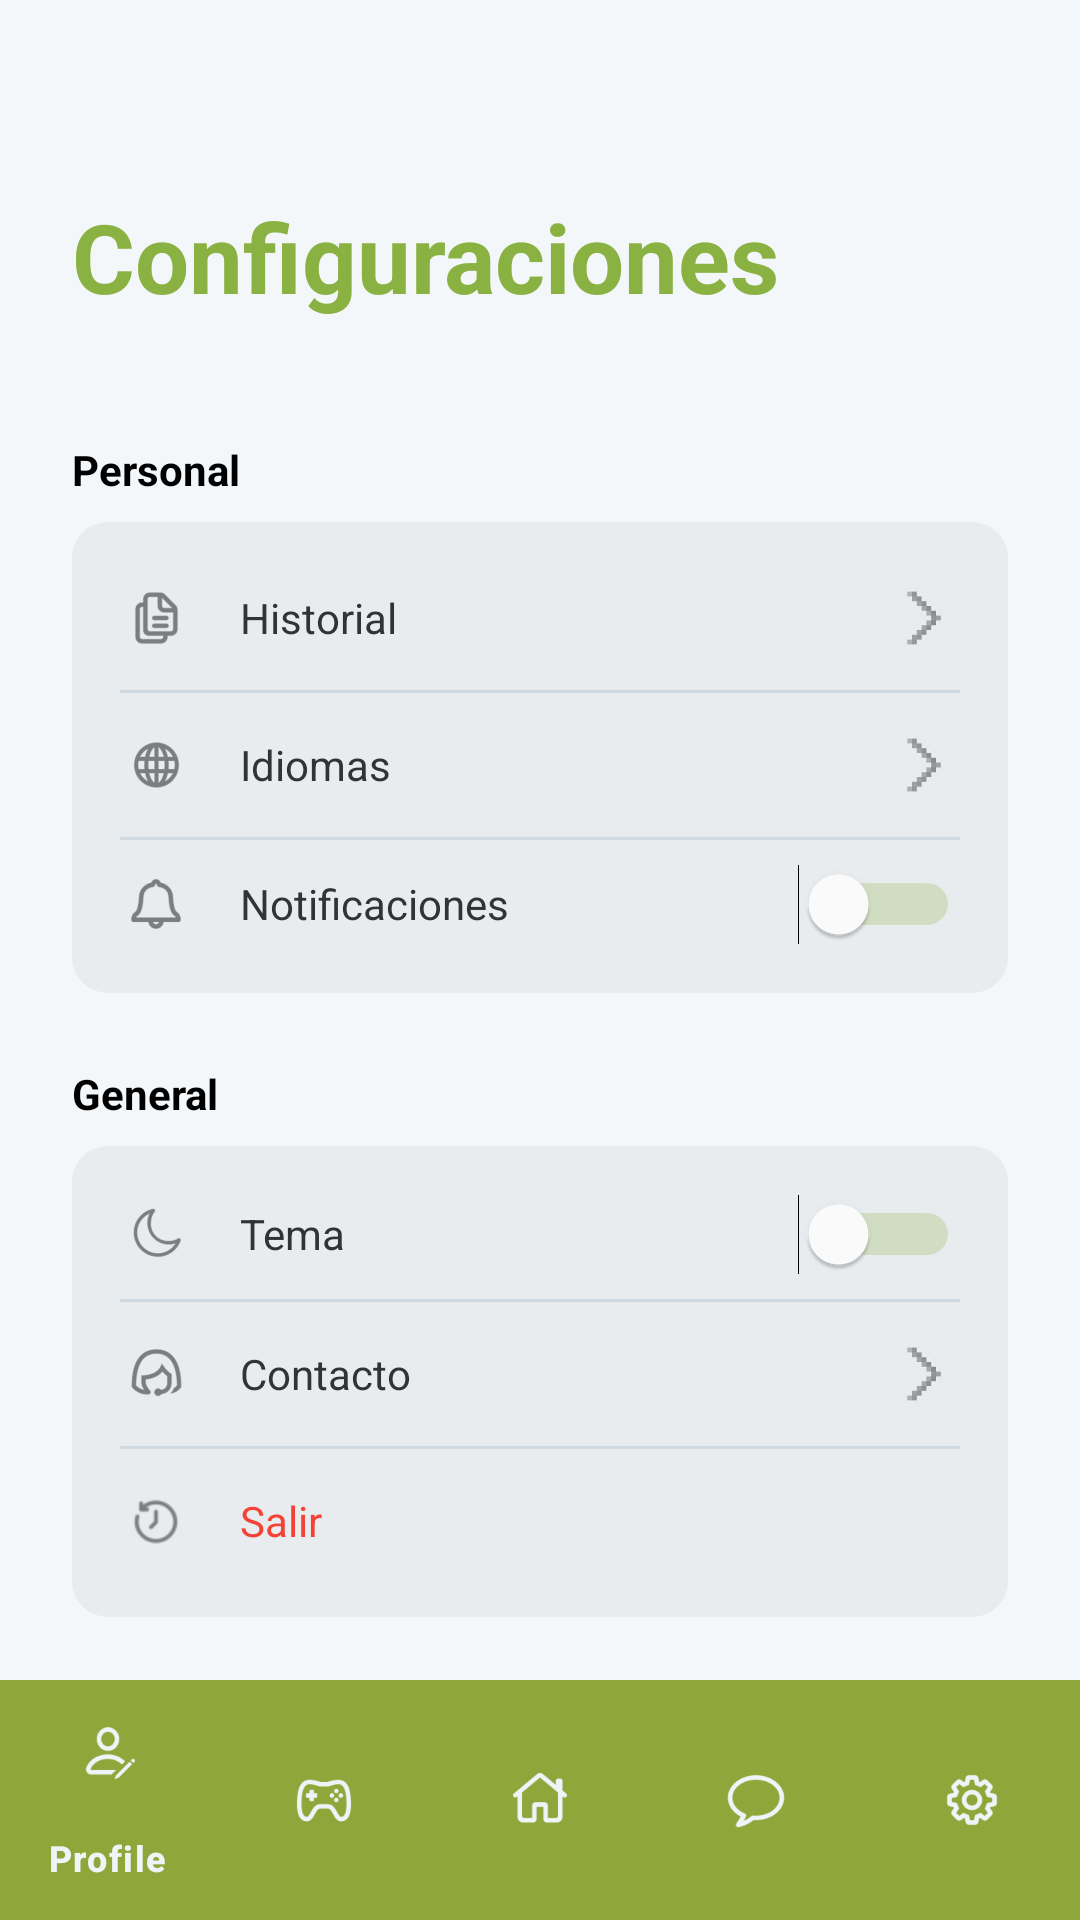

Layout XML and referenced resources for this Android screen:
<!-- AndroidManifest.xml: application theme Theme.SIMEXMOVIL -->
<!-- res/layout/activity_settings.xml -->
<?xml version="1.0" encoding="utf-8"?>
<androidx.constraintlayout.widget.ConstraintLayout
    xmlns:android="http://schemas.android.com/apk/res/android"
    xmlns:app="http://schemas.android.com/apk/res-auto"
    android:layout_width="match_parent"
    android:layout_height="match_parent"
    android:background="#F4F7FA">
    <ScrollView
    android:layout_width="match_parent"
    android:layout_height="0dp"
    android:scrollbars="none"
    app:layout_constraintTop_toTopOf="parent"
    app:layout_constraintBottom_toTopOf="@+id/contenedor_menu"
    app:layout_constraintStart_toStartOf="parent"
    app:layout_constraintEnd_toEndOf="parent">

    <LinearLayout
        android:layout_width="match_parent"
        android:layout_height="wrap_content"
        android:orientation="vertical"
        android:padding="24dp">

        <TextView
            android:layout_width="wrap_content"
            android:layout_height="wrap_content"
            android:layout_marginTop="40dp"
            android:layout_marginBottom="40dp"
            android:text="Configuraciones"
            android:textColor="#8AB242"
            android:textSize="32sp"
            android:textStyle="bold" />

        <TextView
            android:layout_width="match_parent"
            android:layout_height="wrap_content"
            android:text="Personal"
            android:textColor="#000000"
            android:textSize="14sp"
            android:textStyle="bold"
            android:layout_marginBottom="8dp"/>

        <LinearLayout
            android:layout_width="match_parent"
            android:layout_height="wrap_content"
            android:orientation="vertical"
            android:background="@drawable/bg_box_settings"
            android:paddingHorizontal="16dp"
            android:paddingVertical="8dp">

            <TextView
                android:id="@+id/txv_documentation"
                android:layout_width="match_parent"
                android:layout_height="wrap_content"
                android:text="Historial"
                android:textSize="14sp"
                android:textColor="#333333"
                android:paddingVertical="12dp"
                android:background="?android:attr/selectableItemBackground"
                android:drawableStart="@drawable/ic_documents"
                android:drawableEnd="@drawable/ic_back"
                android:drawablePadding="16dp"
                android:gravity="center_vertical"/>

            <View
                android:layout_width="match_parent"
                android:layout_height="1dp"
                android:background="#D0D8E0" />

            <TextView
                android:id="@+id/txv_language"
                android:layout_width="match_parent"
                android:layout_height="wrap_content"
                android:text="Idiomas"
                android:textSize="14sp"
                android:textColor="#333333"
                android:paddingVertical="12dp"
                android:background="?android:attr/selectableItemBackground"
                android:drawableStart="@drawable/ic_languaje"
                android:drawableEnd="@drawable/ic_back"
                android:drawablePadding="16dp"
                android:gravity="center_vertical"/>

            <View
                android:layout_width="match_parent"
                android:layout_height="1dp"
                android:background="#D0D8E0" />

            <LinearLayout
                android:layout_width="match_parent"
                android:layout_height="wrap_content"
                android:orientation="horizontal"
                android:paddingVertical="8dp"
                android:gravity="center_vertical">

                <TextView
                    android:layout_width="0dp"
                    android:layout_height="wrap_content"
                    android:layout_weight="1"
                    android:text="Notificaciones"
                    android:textSize="14sp"
                    android:textColor="#333333"
                    android:drawableStart="@drawable/ic_notifications"
                    android:drawablePadding="16dp"
                    android:gravity="center_vertical"/>

                <Switch
                    android:id="@+id/switch_notificaciones"
                    android:layout_width="wrap_content"
                    android:layout_height="wrap_content"
                    android:thumbTint="#FFFFFF"
                    android:trackTint="#8AB242" />
            </LinearLayout>

        </LinearLayout>

        <TextView
            android:layout_width="match_parent"
            android:layout_height="wrap_content"
            android:layout_marginTop="24dp"
            android:text="General"
            android:textColor="#000000"
            android:textSize="14sp"
            android:textStyle="bold"
            android:layout_marginBottom="8dp"/>

        <LinearLayout
            android:layout_width="match_parent"
            android:layout_height="wrap_content"
            android:orientation="vertical"
            android:background="@drawable/bg_box_settings"
            android:paddingHorizontal="16dp"
            android:paddingVertical="8dp"
            android:layout_marginBottom="40dp">
            <LinearLayout
            android:layout_width="match_parent"
            android:layout_height="wrap_content"
            android:orientation="horizontal"
            android:paddingVertical="8dp"
            android:gravity="center_vertical">

            <TextView
                android:layout_width="0dp"
                android:layout_height="wrap_content"
                android:layout_weight="1"
                android:text="Tema"
                android:textSize="14sp"
                android:textColor="#333333"
                android:drawableStart="@drawable/ic_moon"
                android:drawablePadding="16dp"
                android:gravity="center_vertical"/>

            <Switch
                android:id="@+id/switch_dark_mode"
                android:layout_width="wrap_content"
                android:layout_height="wrap_content"
                android:thumbTint="#FFFFFF"
                android:trackTint="#8AB242" />
        </LinearLayout>

            <View
                android:layout_width="match_parent"
                android:layout_height="1dp"
                android:background="#D0D8E0" />

            <TextView
                android:id="@+id/txv_contact"
                android:layout_width="match_parent"
                android:layout_height="wrap_content"
                android:text="Contacto"
                android:textSize="14sp"
                android:textColor="#333333"
                android:paddingVertical="12dp"
                android:background="?android:attr/selectableItemBackground"
                android:drawableStart="@drawable/ic_support"
                android:drawableEnd="@drawable/ic_back"
                android:drawablePadding="16dp"
                android:gravity="center_vertical"/>

            <View
                android:layout_width="match_parent"
                android:layout_height="1dp"
                android:background="#D0D8E0" />

            <TextView
                android:id="@+id/txv_logout"
                android:layout_width="match_parent"
                android:layout_height="wrap_content"
                android:text="Salir"
                android:textColor="#F44336"
                android:textSize="14sp"
                android:paddingVertical="12dp"
                android:background="?android:attr/selectableItemBackground"
                android:drawableStart="@drawable/ic_logout"
                android:drawablePadding="16dp"
                android:gravity="center_vertical"/>

        </LinearLayout>
    </LinearLayout>
</ScrollView>

    <FrameLayout
        android:id="@+id/contenedor_menu"
        android:layout_width="match_parent"
        android:layout_height="wrap_content"
        app:layout_constraintBottom_toBottomOf="parent"
        app:layout_constraintStart_toStartOf="parent"
        app:layout_constraintEnd_toEndOf="parent">

        <include layout="@layout/layout_menu_reutilizable" />

    </FrameLayout>

</androidx.constraintlayout.widget.ConstraintLayout>
<!-- res/layout/layout_menu_reutilizable.xml (included above) -->
<?xml version="1.0" encoding="utf-8"?>
<com.google.android.material.bottomnavigation.BottomNavigationView
    xmlns:android="http://schemas.android.com/apk/res/android"
    xmlns:app="http://schemas.android.com/apk/res-auto"

    android:id="@+id/bottom_navigation"
    android:layout_width="match_parent"
    android:layout_height="wrap_content"

    app:menu="@menu/general_menu"
    android:background="@color/green"
    app:itemIconTint="@color/white"
    app:itemTextColor="@color/white" />
<!-- resources referenced by this layout -->
<resources>
  <color name="green">#8DA73A</color>
  <color name="white">#F0F4F9</color>
  <!-- drawable bg_box_settings (drawable) -->
  <?xml version="1.0" encoding="utf-8"?>
  <shape xmlns:android="http://schemas.android.com/apk/res/android">
      <solid android:color="#E8ECEF" /> <corners android:radius="12dp" />
  </shape>
  <!-- drawable ic_back: png bitmap (drawable-hdpi, 563 bytes) -->
  <!-- drawable ic_documents: png bitmap (drawable-hdpi, 712 bytes) -->
  <!-- drawable ic_languaje: png bitmap (drawable-hdpi, 679 bytes) -->
  <!-- drawable ic_logout: png bitmap (drawable-hdpi, 700 bytes) -->
  <!-- drawable ic_moon: png bitmap (drawable-hdpi, 746 bytes) -->
  <!-- drawable ic_notifications: png bitmap (drawable-hdpi, 679 bytes) -->
  <!-- drawable ic_support: png bitmap (drawable-hdpi, 946 bytes) -->
  <style name="Theme.SIMEXMOVIL" parent="Base.Theme.SIMEXMOVIL" />
  <style name="Base.Theme.SIMEXMOVIL" parent="Theme.Material3.DayNight.NoActionBar">
          
          
      </style>
</resources>
